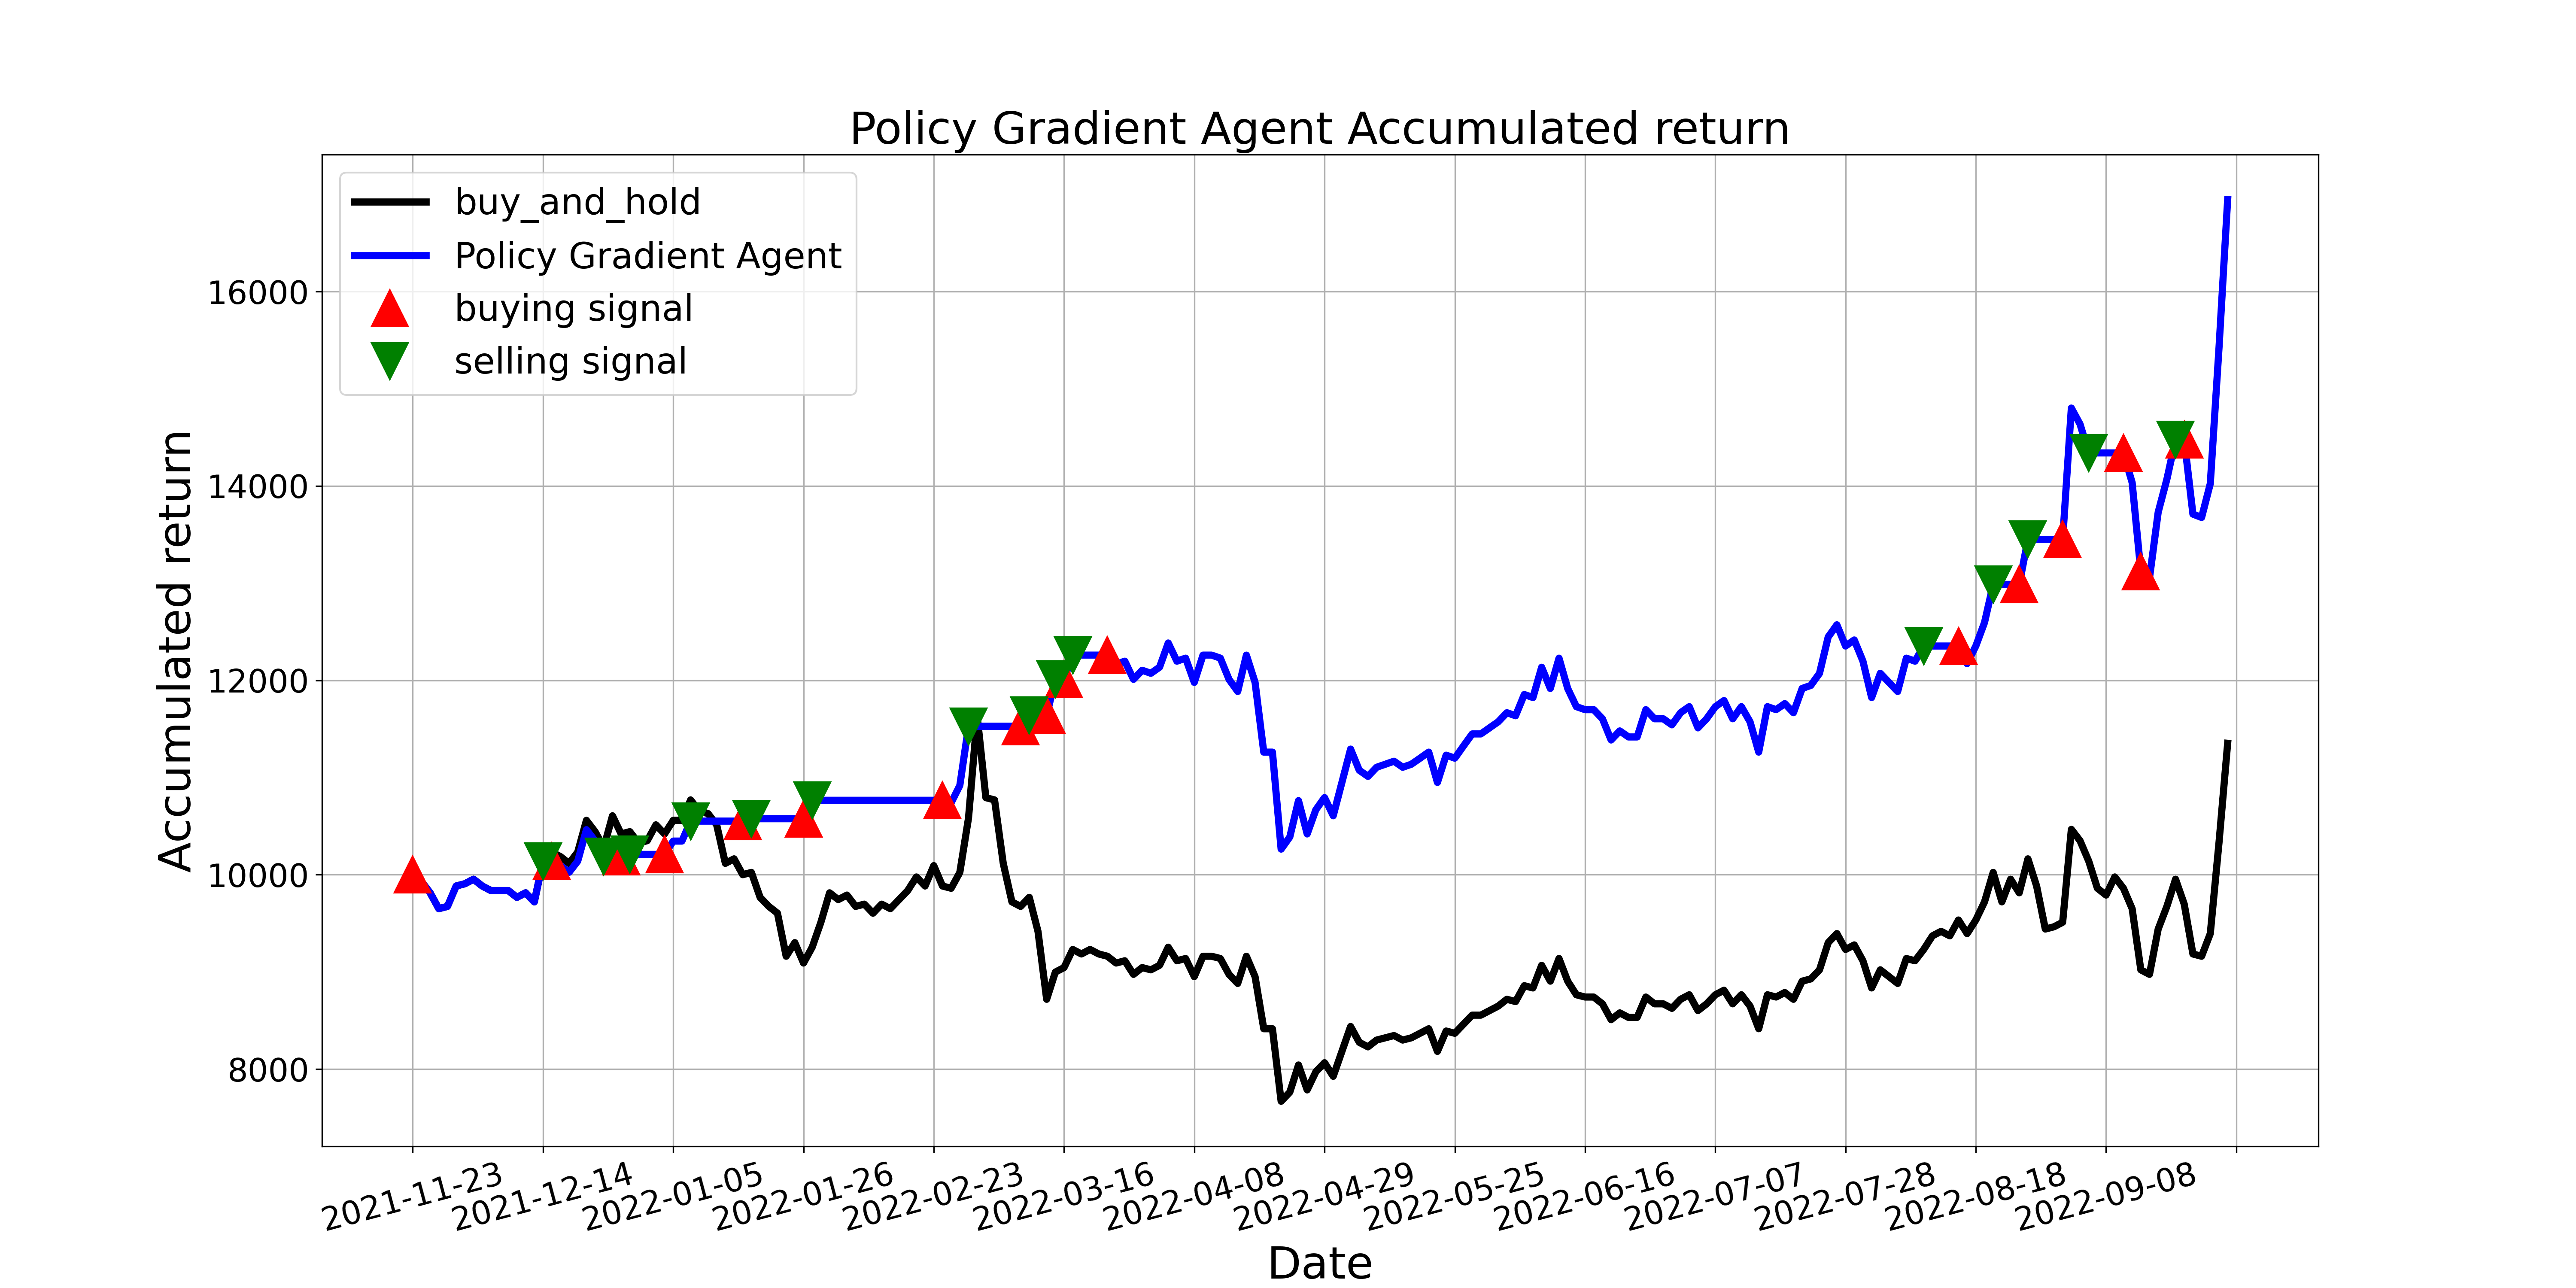

The file beside this chart, header and first rows:
, tradeDate, B&H, action, operation, return
0, 2021-11-23, 10000, 1, 1, 10000
1, 2021-11-24, 9930, 1, 0, 9930
2, 2021-11-25, 9814, 2, 0, 9814
3, 2021-11-26, 9650, 0, 0, 9650
4, 2021-11-29, 9674, 2, 0, 9674
5, 2021-11-30, 9883, 0, 0, 9883
6, 2021-12-01, 9907, 1, 0, 9907
7, 2021-12-02, 9953, 2, 0, 9953
8, 2021-12-03, 9883, 1, 0, 9883
9, 2021-12-06, 9837, 2, 0, 9837
10, 2021-12-07, 9837, 0, 0, 9837
11, 2021-12-08, 9837, 2, 0, 9837
12, 2021-12-09, 9767, 0, 0, 9767
13, 2021-12-10, 9814, 2, 0, 9814
14, 2021-12-13, 9720, 1, 0, 9720
15, 2021-12-14, 10140, 2, 2, 10140
16, 2021-12-15, 10233, 1, 1, 10140
17, 2021-12-16, 10186, 2, 0, 10094
18, 2021-12-17, 10117, 0, 0, 10024
19, 2021-12-20, 10233, 2, 0, 10140
20, 2021-12-21, 10559, 0, 0, 10463
21, 2021-12-22, 10443, 1, 0, 10348
22, 2021-12-23, 10280, 2, 2, 10186
23, 2021-12-24, 10606, 0, 0, 10186
24, 2021-12-27, 10420, 1, 1, 10186
25, 2021-12-28, 10443, 2, 2, 10209
26, 2021-12-29, 10326, 0, 0, 10209
27, 2021-12-30, 10350, 2, 0, 10209
28, 2021-12-31, 10513, 0, 0, 10209
29, 2022-01-04, 10420, 1, 1, 10209
30, 2022-01-05, 10559, 0, 0, 10346
31, 2022-01-06, 10559, 1, 0, 10346
32, 2022-01-07, 10769, 2, 2, 10551
33, 2022-01-10, 10653, 0, 0, 10551
34, 2022-01-11, 10629, 2, 0, 10551
35, 2022-01-12, 10513, 0, 0, 10551
36, 2022-01-13, 10117, 2, 0, 10551
37, 2022-01-14, 10163, 0, 0, 10551
38, 2022-01-17, 10000, 1, 1, 10551
39, 2022-01-18, 10023, 2, 2, 10576
40, 2022-01-19, 9767, 0, 0, 10576
41, 2022-01-20, 9674, 2, 0, 10576
42, 2022-01-21, 9604, 0, 0, 10576
43, 2022-01-24, 9161, 2, 0, 10576
44, 2022-01-25, 9301, 0, 0, 10576
45, 2022-01-26, 9091, 1, 1, 10576
46, 2022-01-27, 9254, 2, 2, 10766
47, 2022-01-28, 9510, 0, 0, 10766
48, 2022-02-07, 9814, 2, 0, 10766
49, 2022-02-08, 9744, 0, 0, 10766
50, 2022-02-09, 9790, 2, 0, 10766
51, 2022-02-10, 9674, 0, 0, 10766
52, 2022-02-11, 9697, 2, 0, 10766
53, 2022-02-14, 9604, 0, 0, 10766
54, 2022-02-15, 9697, 2, 0, 10766
55, 2022-02-16, 9650, 0, 0, 10766
56, 2022-02-17, 9744, 2, 0, 10766
57, 2022-02-18, 9837, 0, 0, 10766
58, 2022-02-21, 9977, 2, 0, 10766
59, 2022-02-22, 9883, 0, 0, 10766
... 150 more rows
